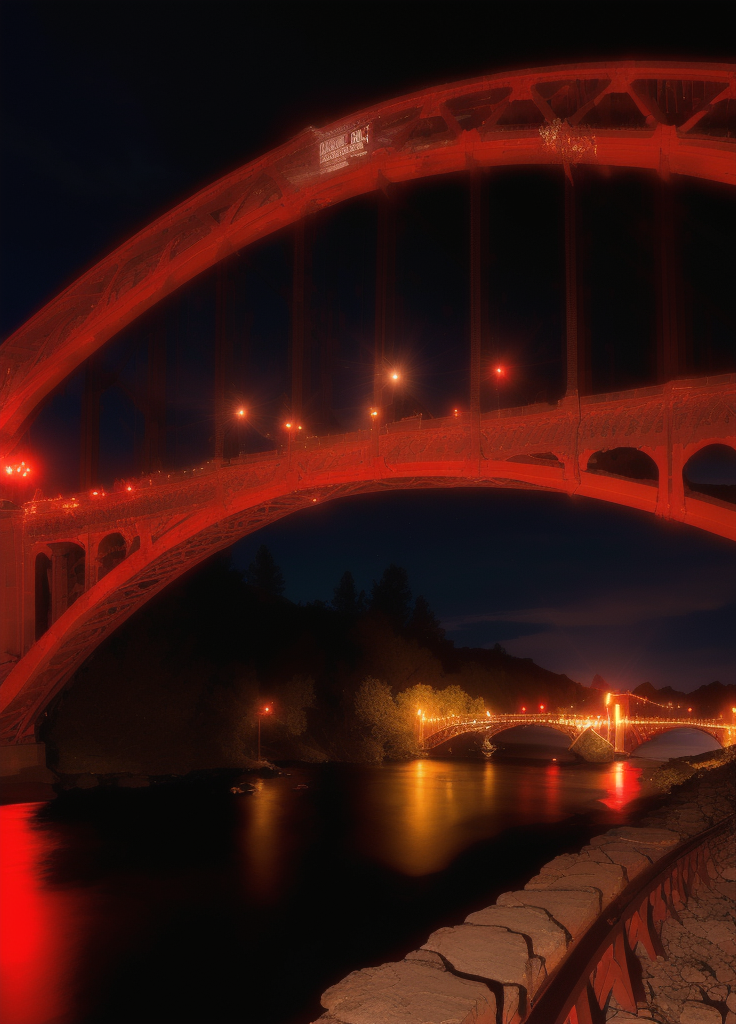
Generation parameters embedded in this image by AUTOMATIC1111 Stable Diffusion web UI or a fork of it (Forge, ...) (PNG 'parameters' text chunk):
red tied arch bridge collapsing, dark cloudless night, ((Red Tied Arch Bridge Collapsing)), a Flowing River, bridge collapsing, golden gate bridge falling, braking, falling, crumbling, ((((collapsing)))), flowing river below, (((damaged bridge))), debris
Negative prompt: easynegative,  FastNegativeV2, weird spots, (((buildings))), low resolution, anime, not photo, not photorealistic, untrue, drawing, painting, doodle, sketch, weird landscape, weird awkward, negative, bad, tilted, deformed, not masterpiece, bad quality, not enough depiction, bad tide depiction, weird tides, tides, buildings, defocused flowers, defocused objects, bad depiction on flowers, bad depiction, (grave), ((fish)), ((animals)), ((birds)), people
Steps: 70, Sampler: Euler a, CFG scale: 7, Seed: 693485942, Size: 368x512, Model hash: 899e9a2387, Model: landscapeRealistic_v20768BetterRender, Denoising strength: 0.3, Hires upscale: 2, Hires steps: 20, Hires upscaler: Latent, Version: v1.6.0